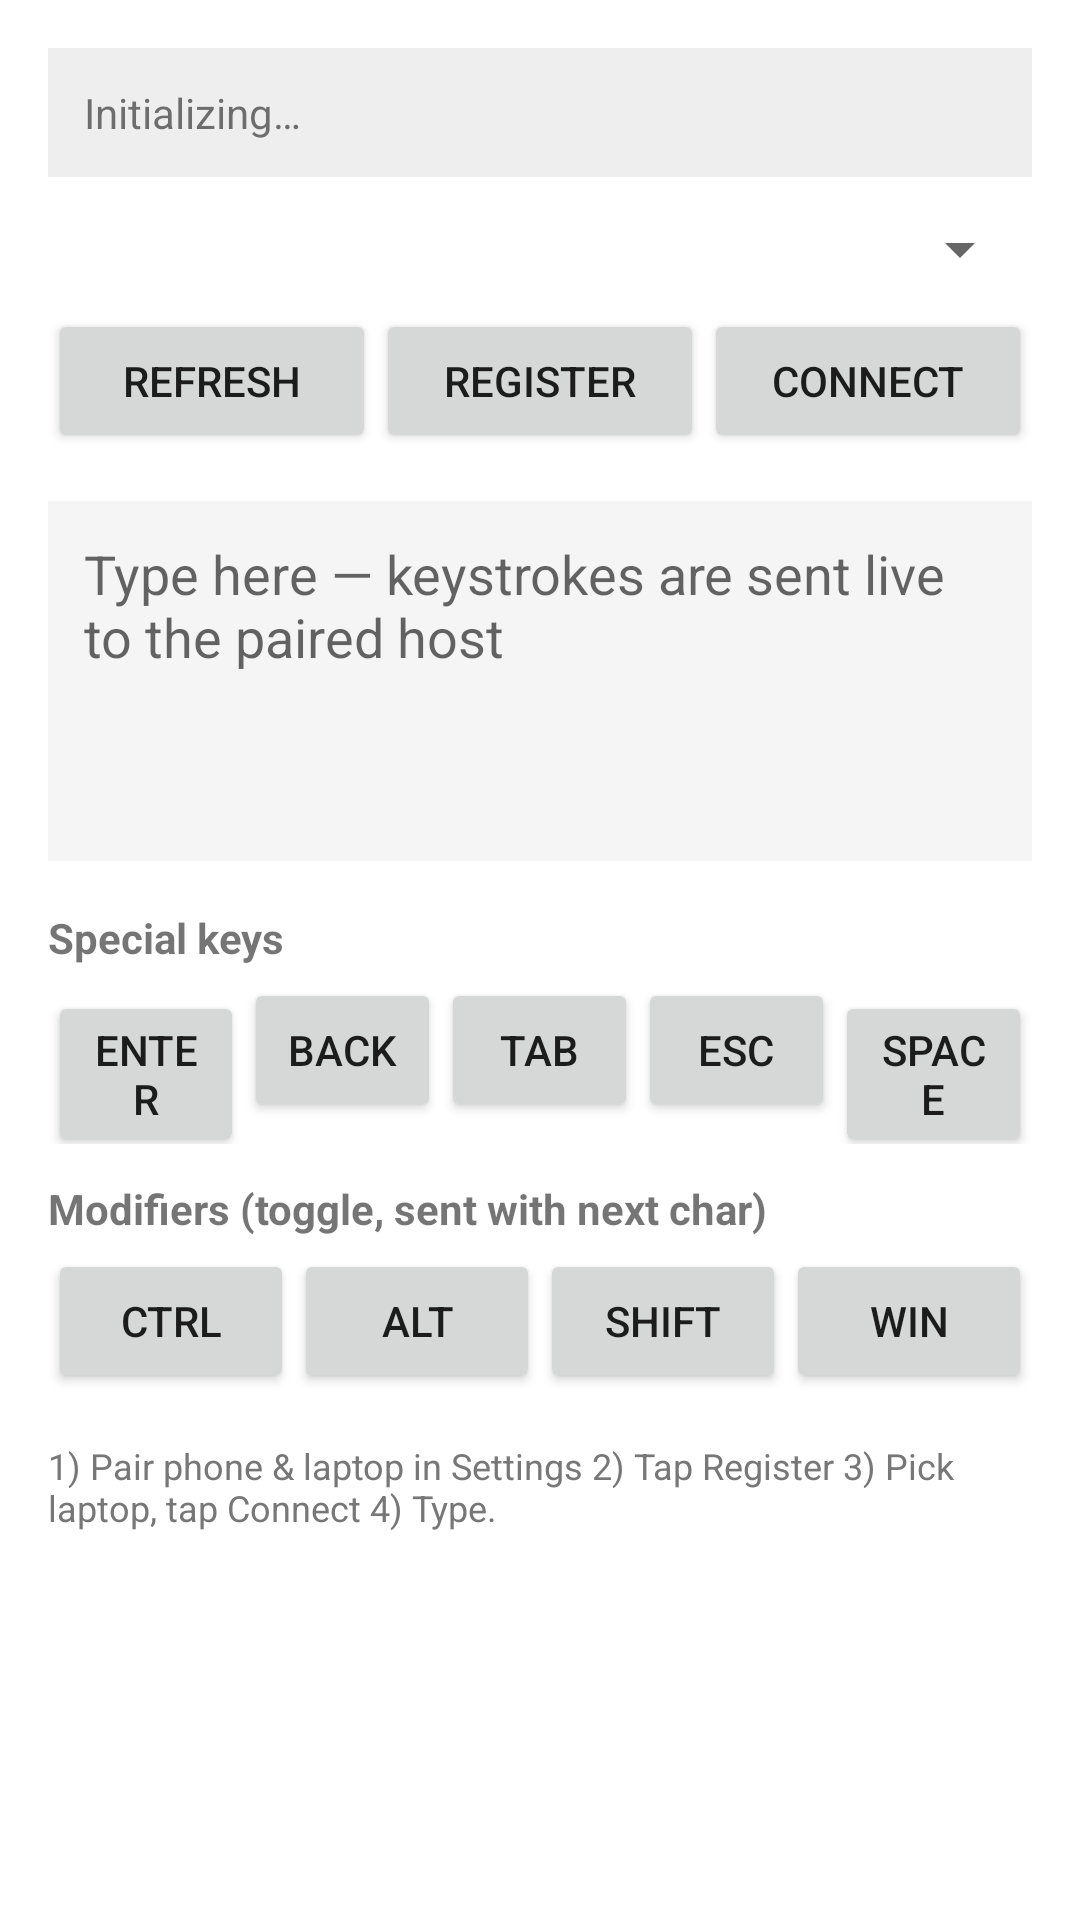

Write the Android layout XML for this screen, with the resource values it uses.
<!-- AndroidManifest.xml: application theme Theme.BluetoothHIDKeyboard -->
<!-- res/layout/activity_main.xml -->
<?xml version="1.0" encoding="utf-8"?>
<ScrollView xmlns:android="http://schemas.android.com/apk/res/android"
    android:layout_width="match_parent"
    android:layout_height="match_parent"
    android:fillViewport="true">

    <LinearLayout
        android:layout_width="match_parent"
        android:layout_height="wrap_content"
        android:orientation="vertical"
        android:padding="16dp">

        <TextView
            android:id="@+id/statusText"
            android:layout_width="match_parent"
            android:layout_height="wrap_content"
            android:padding="12dp"
            android:background="#EEEEEE"
            android:text="@string/status_initializing"
            android:textSize="14sp" />

        <Spinner
            android:id="@+id/deviceSpinner"
            android:layout_width="match_parent"
            android:layout_height="wrap_content"
            android:layout_marginTop="12dp" />

        <LinearLayout
            android:layout_width="match_parent"
            android:layout_height="wrap_content"
            android:orientation="horizontal"
            android:layout_marginTop="8dp">

            <Button
                android:id="@+id/refreshBtn"
                android:layout_width="0dp"
                android:layout_height="wrap_content"
                android:layout_weight="1"
                android:text="@string/refresh" />

            <Button
                android:id="@+id/registerBtn"
                android:layout_width="0dp"
                android:layout_height="wrap_content"
                android:layout_weight="1"
                android:text="@string/register" />

            <Button
                android:id="@+id/connectBtn"
                android:layout_width="0dp"
                android:layout_height="wrap_content"
                android:layout_weight="1"
                android:text="@string/connect" />
        </LinearLayout>

        <EditText
            android:id="@+id/inputField"
            android:layout_width="match_parent"
            android:layout_height="120dp"
            android:layout_marginTop="16dp"
            android:gravity="top|start"
            android:hint="@string/type_here"
            android:inputType="textMultiLine|textNoSuggestions"
            android:padding="12dp"
            android:background="#F5F5F5"
            android:autofillHints="" />

        <TextView
            android:layout_width="match_parent"
            android:layout_height="wrap_content"
            android:layout_marginTop="16dp"
            android:text="@string/special_keys"
            android:textStyle="bold" />

        <LinearLayout
            android:layout_width="match_parent"
            android:layout_height="wrap_content"
            android:layout_marginTop="4dp"
            android:orientation="horizontal">

            <Button android:id="@+id/enterBtn"
                android:layout_width="0dp" android:layout_height="wrap_content"
                android:layout_weight="1" android:text="@string/k_enter" />
            <Button android:id="@+id/backspaceBtn"
                android:layout_width="0dp" android:layout_height="wrap_content"
                android:layout_weight="1" android:text="@string/k_back" />
            <Button android:id="@+id/tabBtn"
                android:layout_width="0dp" android:layout_height="wrap_content"
                android:layout_weight="1" android:text="@string/k_tab" />
            <Button android:id="@+id/escBtn"
                android:layout_width="0dp" android:layout_height="wrap_content"
                android:layout_weight="1" android:text="@string/k_esc" />
            <Button android:id="@+id/spaceBtn"
                android:layout_width="0dp" android:layout_height="wrap_content"
                android:layout_weight="1" android:text="@string/k_space" />
        </LinearLayout>

        <TextView
            android:layout_width="match_parent"
            android:layout_height="wrap_content"
            android:layout_marginTop="12dp"
            android:text="@string/modifiers"
            android:textStyle="bold" />

        <LinearLayout
            android:layout_width="match_parent"
            android:layout_height="wrap_content"
            android:layout_marginTop="4dp"
            android:orientation="horizontal">

            <Button android:id="@+id/ctrlBtn"
                android:layout_width="0dp" android:layout_height="wrap_content"
                android:layout_weight="1" android:text="@string/k_ctrl" />
            <Button android:id="@+id/altBtn"
                android:layout_width="0dp" android:layout_height="wrap_content"
                android:layout_weight="1" android:text="@string/k_alt" />
            <Button android:id="@+id/shiftBtn"
                android:layout_width="0dp" android:layout_height="wrap_content"
                android:layout_weight="1" android:text="@string/k_shift" />
            <Button android:id="@+id/winBtn"
                android:layout_width="0dp" android:layout_height="wrap_content"
                android:layout_weight="1" android:text="@string/k_win" />
        </LinearLayout>

        <TextView
            android:layout_width="match_parent"
            android:layout_height="wrap_content"
            android:layout_marginTop="16dp"
            android:textSize="12sp"
            android:textColor="#777777"
            android:text="@string/usage_hint" />
    </LinearLayout>
</ScrollView>
<!-- resources referenced by this layout -->
<resources>
  <string name="connect">Connect</string>
  <string name="k_alt">Alt</string>
  <string name="k_back">Back</string>
  <string name="k_ctrl">Ctrl</string>
  <string name="k_enter">Enter</string>
  <string name="k_esc">Esc</string>
  <string name="k_shift">Shift</string>
  <string name="k_space">Space</string>
  <string name="k_tab">Tab</string>
  <string name="k_win">Win</string>
  <string name="modifiers">Modifiers (toggle, sent with next char)</string>
  <string name="refresh">Refresh</string>
  <string name="register">Register</string>
  <string name="special_keys">Special keys</string>
  <string name="status_initializing">Initializing\u2026</string>
  <string name="type_here">Type here \u2014 keystrokes are sent live to the paired host</string>
  <string name="usage_hint">1) Pair phone &amp; laptop in Settings  2) Tap Register  3) Pick laptop, tap Connect  4) Type.</string>
  <style name="Theme.BluetoothHIDKeyboard" parent="Theme.MaterialComponents.DayNight.NoActionBar">
          <item name="colorPrimary">@color/purple_500</item>
          <item name="colorPrimaryVariant">@color/purple_700</item>
          <item name="colorOnPrimary">@color/white</item>
          <item name="colorSecondary">@color/teal_200</item>
          <item name="colorSecondaryVariant">@color/teal_700</item>
          <item name="colorOnSecondary">@color/black</item>
          <item name="android:statusBarColor" tools:targetApi="l">?attr/colorPrimaryVariant</item>
      </style>
  <color name="purple_500">#FF6200EE</color>
  <color name="purple_700">#FF3700B3</color>
  <color name="white">#FFFFFFFF</color>
  <color name="teal_200">#FF03DAC5</color>
  <color name="teal_700">#FF018786</color>
  <color name="black">#FF000000</color>
</resources>
